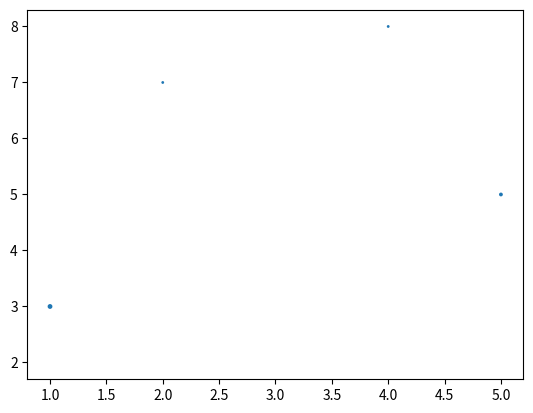

This figure's Python source:
import matplotlib.pyplot as plt

x = [1, 2, 3, 4, 5]
y = [3, 7, 2, 8, 5]
z = [6, 1, 0, 1, 3]

plt.scatter(x, y, z)
plt.show()